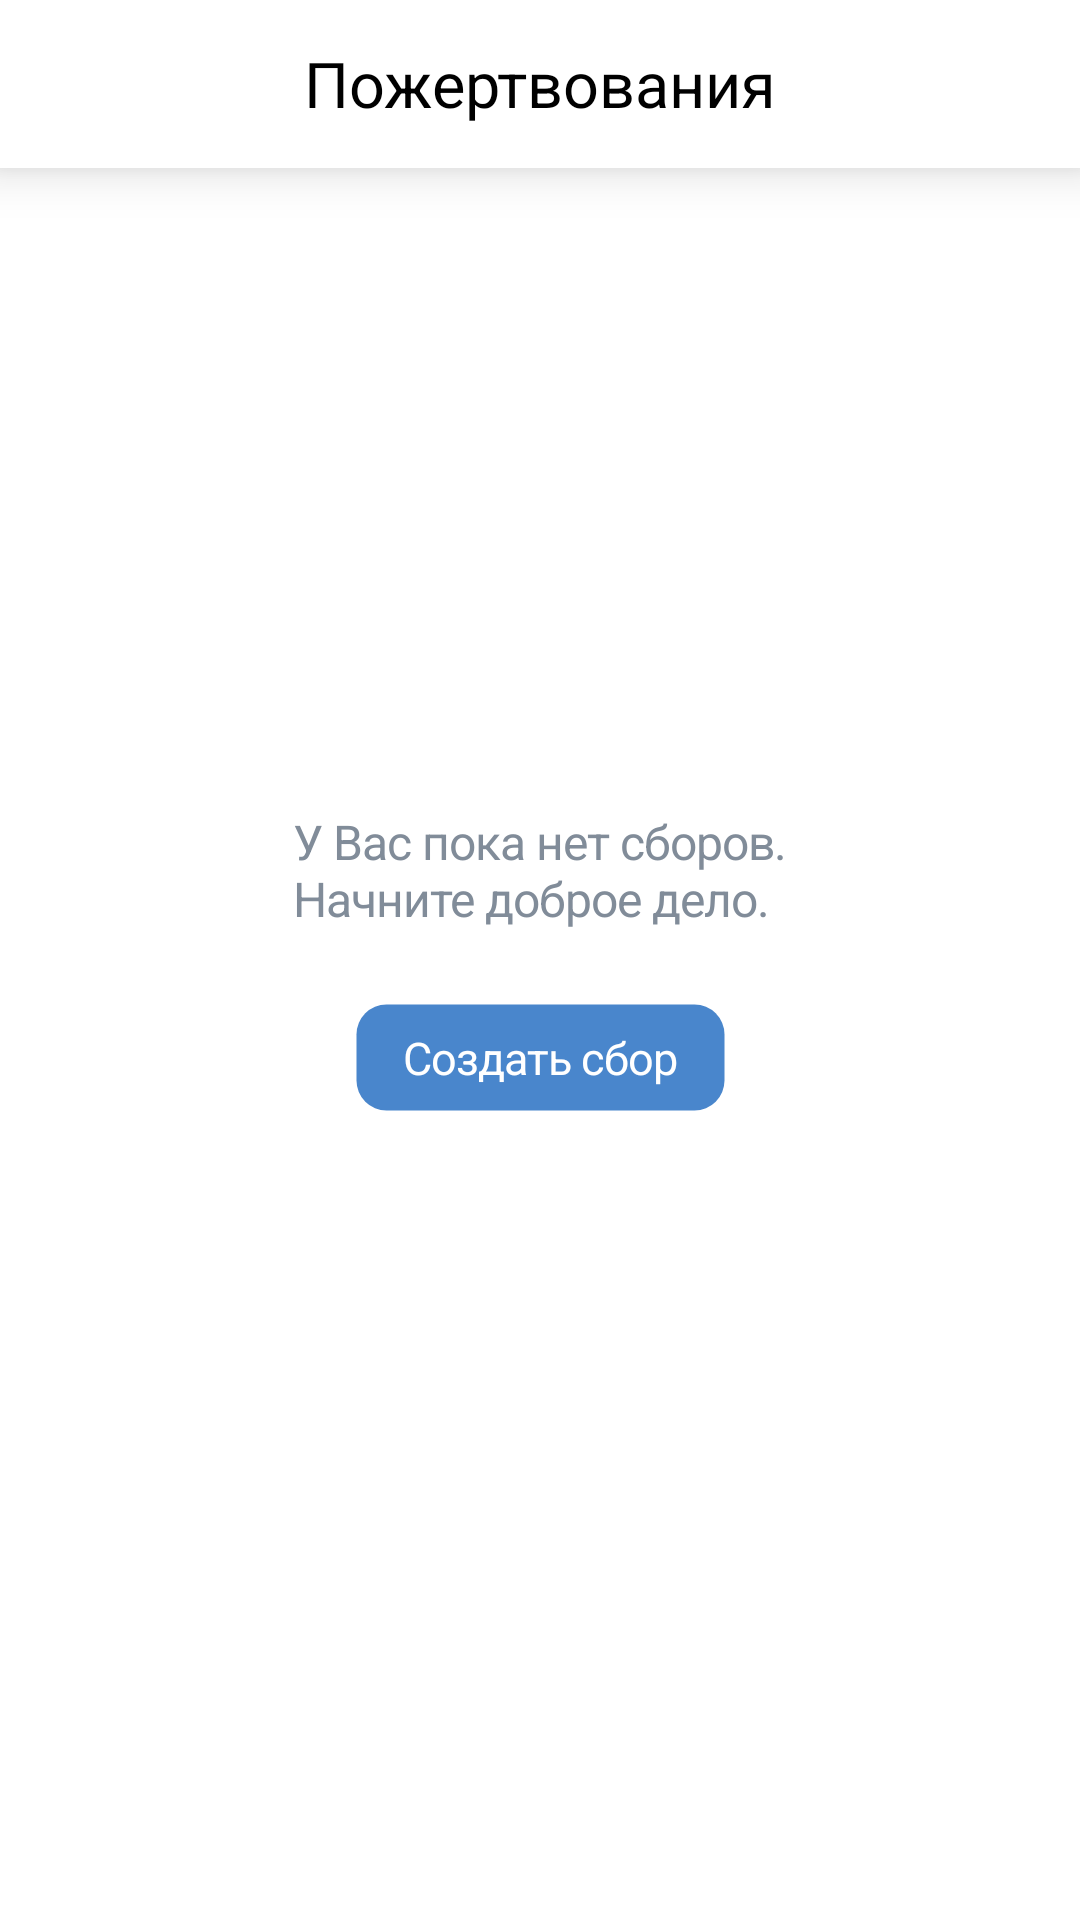

Here is an Android app screen rendered from its layout file. Give the layout XML and the strings, colors and styles it references.
<!-- AndroidManifest.xml: application theme AppTheme -->
<!-- res/layout/activity_main.xml -->
<?xml version="1.0" encoding="utf-8"?>
<android.support.constraint.ConstraintLayout xmlns:android="http://schemas.android.com/apk/res/android"
  xmlns:app="http://schemas.android.com/apk/res-auto"
  xmlns:tools="http://schemas.android.com/tools"
  android:layout_width="match_parent"
  android:layout_height="match_parent"
  android:background="#FFFFFF"
  tools:context=".MainActivity">

  <Toolbar
    android:id="@+id/toolbar"
    android:layout_width="match_parent"
    android:layout_height="wrap_content"
    android:background="@color/colorWhite"
    android:elevation="10dp"
    android:minHeight="?attr/actionBarSize"
    app:layout_constraintEnd_toEndOf="parent"
    app:layout_constraintStart_toStartOf="parent"
    app:layout_constraintTop_toTopOf="parent">

    <TextView
      android:id="@+id/toolbar_title"
      android:layout_width="wrap_content"
      android:layout_height="wrap_content"
      android:layout_gravity="center"
      android:text="@string/title_activity_main"
      android:textAppearance="@style/main_title" />

  </Toolbar>

  <android.support.constraint.ConstraintLayout
    android:layout_width="wrap_content"
    android:layout_height="wrap_content"
    app:layout_constraintBottom_toBottomOf="parent"
    app:layout_constraintEnd_toEndOf="parent"
    app:layout_constraintStart_toStartOf="parent"
    app:layout_constraintTop_toTopOf="parent">

    <Button
      android:id="@+id/button"
      android:layout_width="wrap_content"
      android:layout_height="wrap_content"
      android:background="@drawable/base_button"
      android:minWidth="0dp"
      android:minHeight="0dp"
      android:text="@string/create_donation"
      android:textAlignment="center"
      android:textAppearance="@style/button_text"
      android:onClick="chooseDonationType"
      app:layout_constraintBottom_toBottomOf="parent"
      app:layout_constraintEnd_toEndOf="parent"
      app:layout_constraintStart_toStartOf="parent" />

    <TextView
      android:id="@+id/textView"
      android:layout_width="wrap_content"
      android:layout_height="wrap_content"
      android:layout_marginBottom="24dp"
      android:text="@string/no_donations"
      android:textAppearance="@style/sub_text"
      app:layout_constraintBottom_toTopOf="@+id/button"
      app:layout_constraintEnd_toEndOf="parent"
      app:layout_constraintStart_toStartOf="parent"
      app:layout_constraintTop_toTopOf="parent" />
  </android.support.constraint.ConstraintLayout>


</android.support.constraint.ConstraintLayout>
<!-- resources referenced by this layout -->
<resources>
  <color name="colorWhite">#FFFFFF</color>
  <!-- drawable base_button (drawable) -->
  <?xml version="1.0" encoding="utf-8"?>
  <selector xmlns:android="http://schemas.android.com/apk/res/android" >
  
  <item>
    <shape android:shape="rectangle"  >
      <corners android:radius="10dp" />
      <stroke android:width="1dip" android:color="@android:color/transparent" />
      <solid android:color="@color/colorPrimary" />
      <padding
        android:bottom="8dp"
        android:left="16dp"
        android:right="16dp"
        android:top="8dp"/>
    </shape>
  </item>
  </selector>
  <string name="create_donation">Создать сбор</string>
  <string name="no_donations">У Вас пока нет сборов.\nНачните доброе дело.</string>
  <string name="title_activity_main">Пожертвования</string>
  <style name="button_text">
  
      <item name="lineHeight">
        20sp
      </item>
  
      <item name="android:textSize">
        15sp
      </item>
  
      <item name="android:letterSpacing">
        -0.02
      </item>
  
      <item name="android:textColor">
        #FFFFFF
      </item>
  
    </style>
  <style name="main_title">
      <item name="android:textSize">
        21sp
      </item>
      <item name="android:textColor">
        @color/colorBlack
      </item>
      <item name="android:lineSpacingExtra">
        1sp
      </item>
      <item name="android:translateY">
        -0.7
      </item>
    </style>
  <style name="sub_text">
  
      <item name="android:textSize">
        16sp
      </item>
  
      <item name="android:letterSpacing">
        -0.02
      </item>
  
      <item name="android:textColor">
        #818C99
      </item>
      <item name="android:lineSpacingExtra">
        1sp
      </item>
    </style>
  <style name="AppTheme" parent="Theme.AppCompat.Light.DarkActionBar">
      
      <item name="colorPrimary">@color/colorPrimary</item>
      <item name="colorAccent">@color/colorAccent</item>
      <item name="windowActionBar">false</item>
      <item name="windowNoTitle">true</item>
    </style>
  <color name="colorPrimary">#4986CC</color>
  <color name="colorBlack">#000000</color>
  <color name="colorAccent">#4BB34B</color>
</resources>
